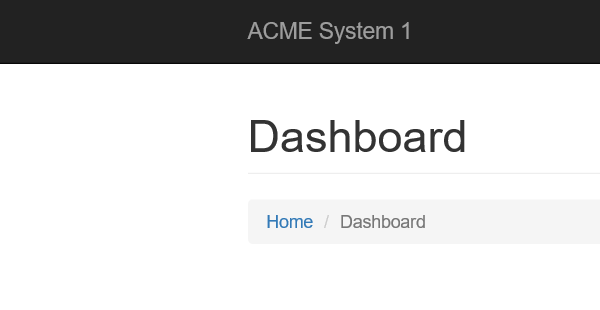
Task: Verify Account Position WI1 task
Workflow: ACME_Close

Step 1: Attach Browser 'iexplore.exe ACME' in window 'ACME System 1 -*'

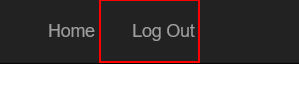
Step 2: click on the link 'Log Out'
